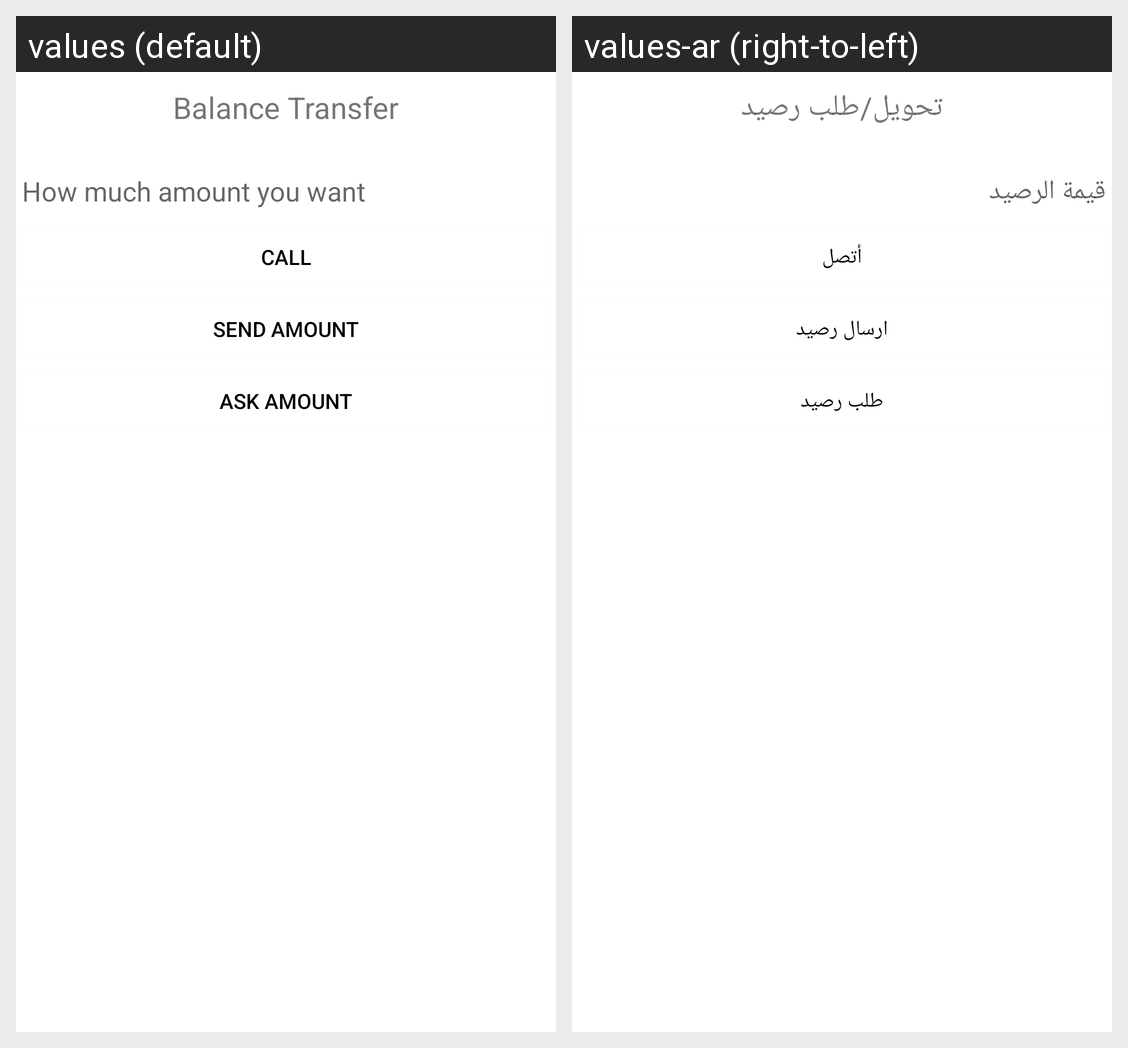

The same Android screen rendered under two of its app's locales, left to right. List the strings drawn on it with the default value and each locale's translation.
Android screen res/layout/bottom_sheet_mobily_transfer.xml rendered under 2 locales, left to right: values (default), values-ar (right-to-left). Device: Nexus 5 (rendered at 1080×1920; each locale shown at half size, 540×960, under a caption strip naming it); theme MainTheme.
Strings drawn on this screen, with the default value and each locale's value (text and hints the layout hard-codes, and strings that could not be matched under every locale, appear in the picture but are not listed):

Transfer
  values: Balance Transfer
  values-ar: تحويل/طلب رصيد

Call
  values: Call
  values-ar: أتصل

SendAmount
  values: Send Amount
  values-ar: ارسال رصيد

AskAmount
  values: Ask Amount
  values-ar: طلب رصيد
